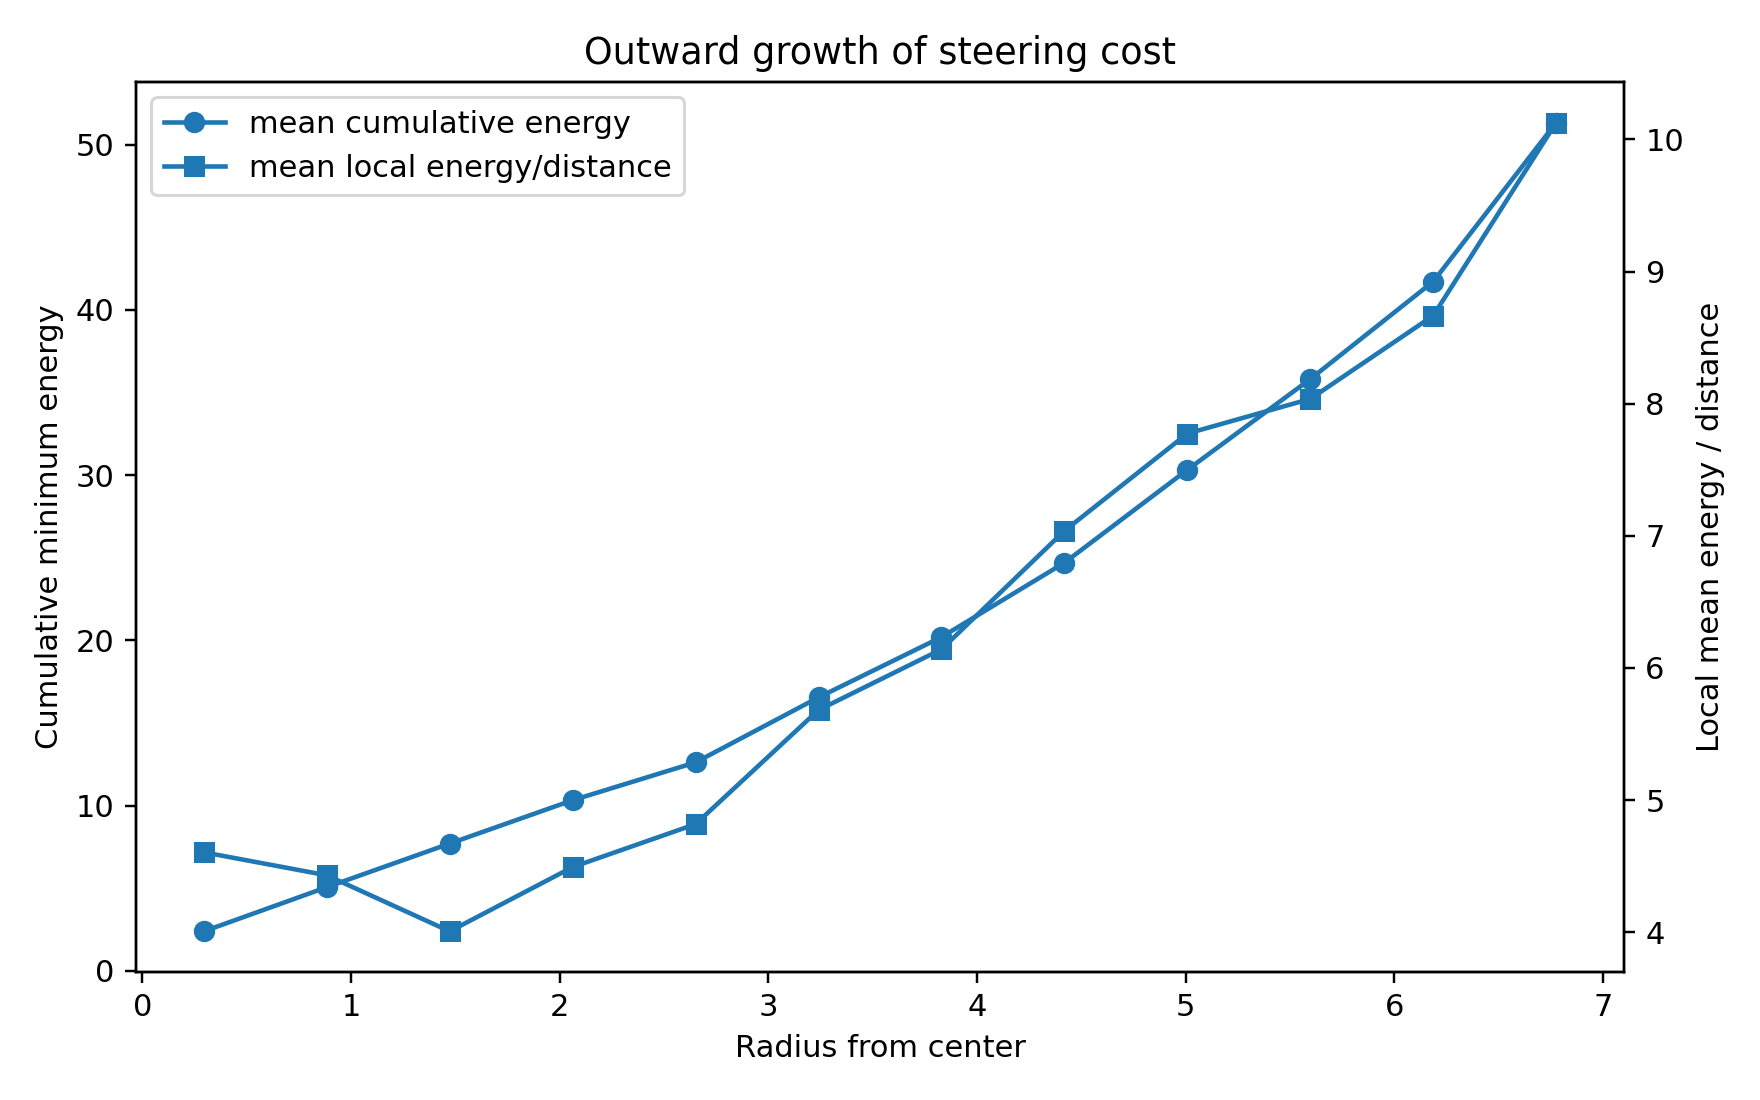

The file beside this chart, header and first rows:
radius_left, radius_right, radius_mid, mean_value, std_value, count
0.0, 0.5893, 0.2946, 2.387, 1.324, 8
0.5893, 1.179, 0.8839, 5.058, 1.335, 14
1.179, 1.768, 1.473, 7.7, 2.514, 35
1.768, 2.357, 2.062, 10.32, 3.857, 41
2.357, 2.946, 2.652, 12.61, 5.505, 56
2.946, 3.536, 3.241, 16.55, 7.388, 67
3.536, 4.125, 3.83, 20.2, 9.694, 81
4.125, 4.714, 4.419, 24.7, 11.52, 100
4.714, 5.303, 5.009, 30.32, 14.36, 103
5.303, 5.893, 5.598, 35.81, 19.87, 60
5.893, 6.482, 6.187, 41.72, 24.15, 37
6.482, 7.071, 6.776, 51.34, 27.73, 19
